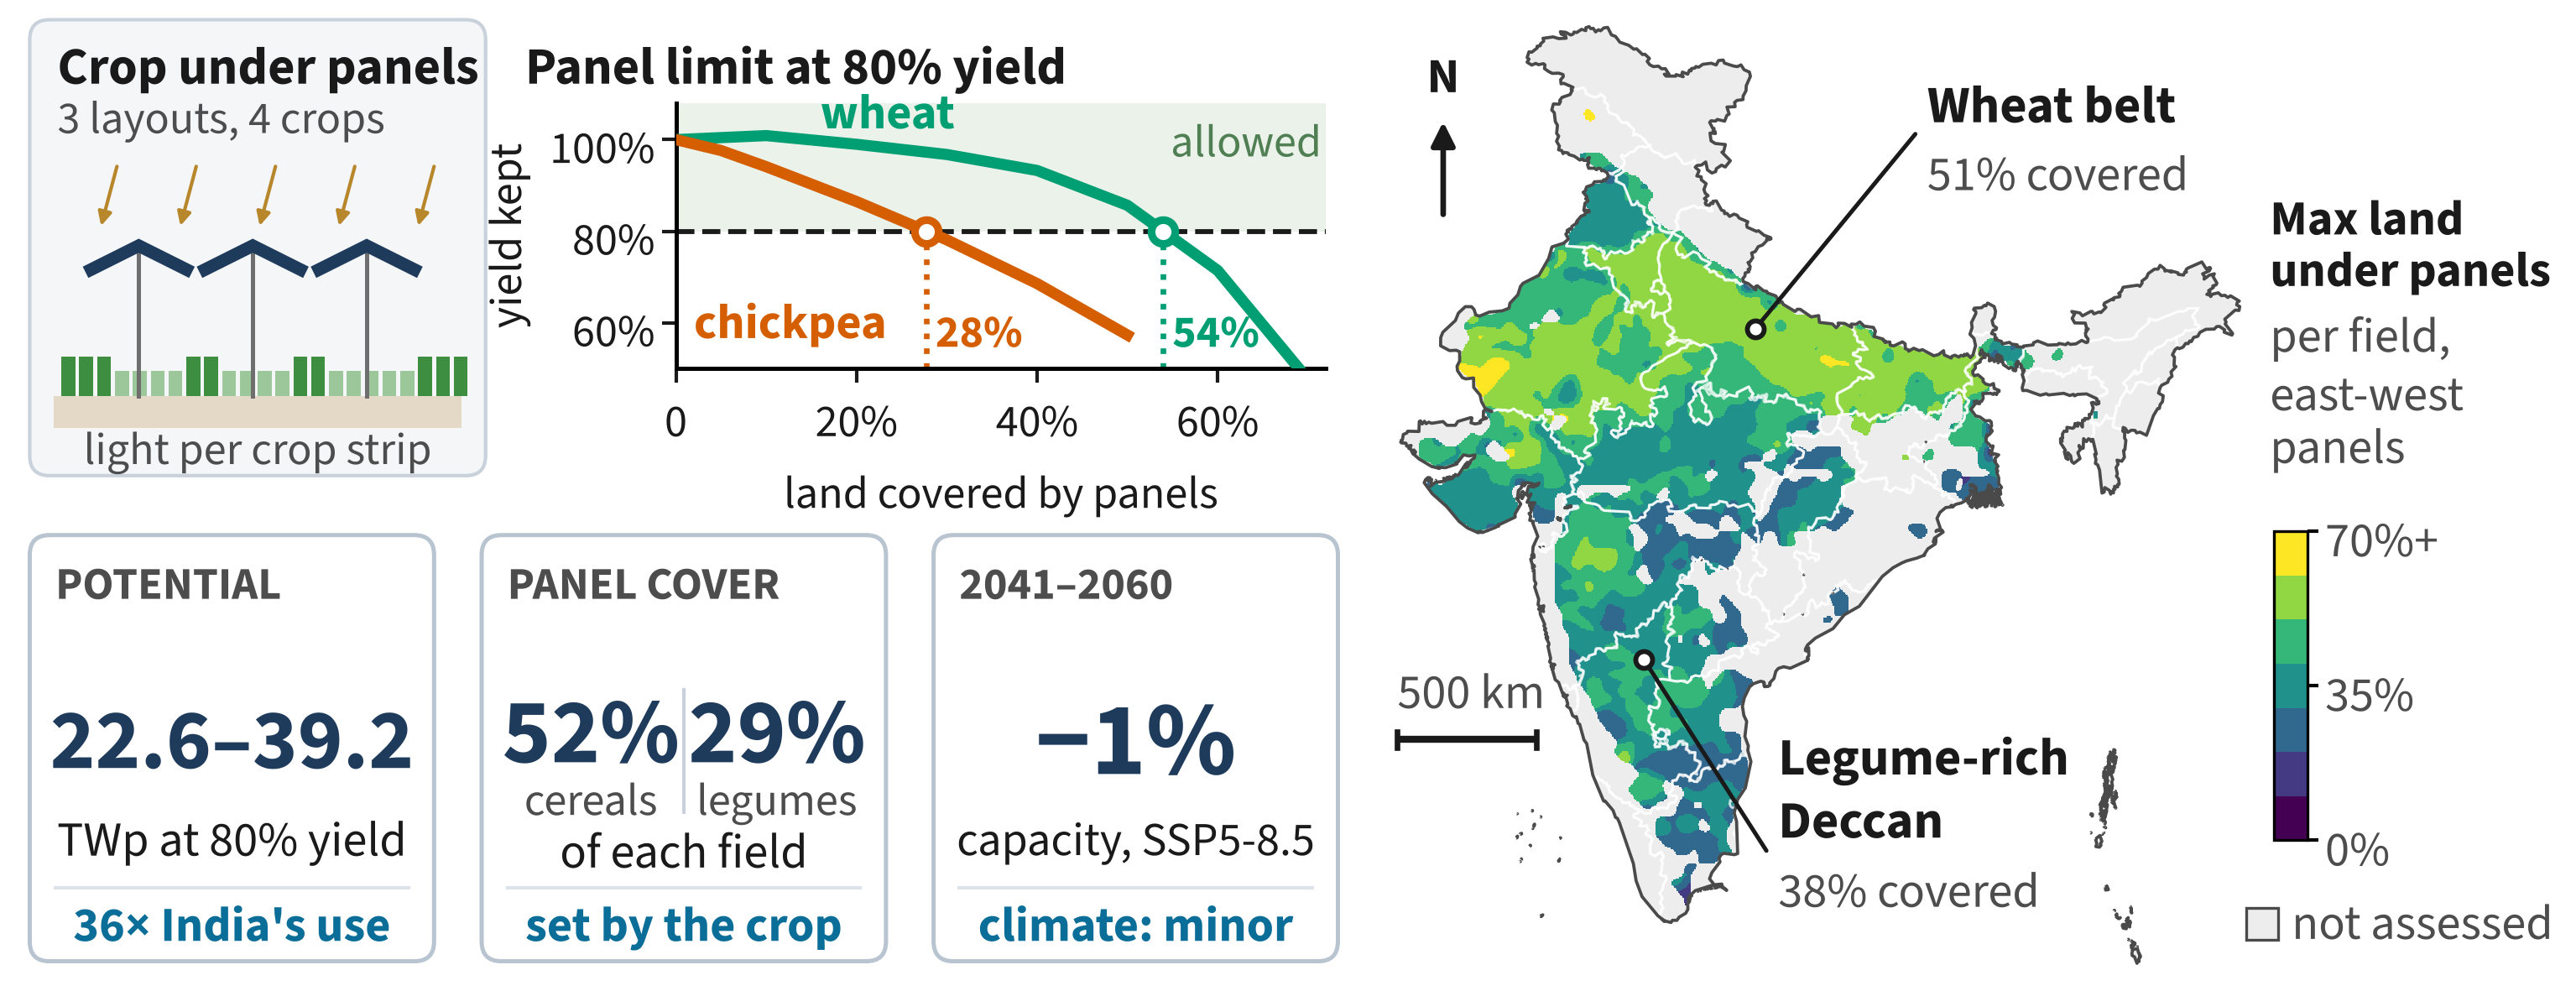

Generate this figure with Python:
"""Graphical abstract, version 3: one dominant map, a title block and a findings box
(layout after the Applied Energy graphical abstract of Neesham-McTiernan et al. 2025).

  left   navy title block (the question), a three-step method strip, a pale findings box with three
         bold numbers: national capacity and its multiple of India's electricity use, cereal vs legume
         panel cover, 2050 change in capacity and energy
  right  large India map of the largest panel cover that keeps >= 80% of the open-field yield,
         colour bar in the Arabian Sea

Numbers come from the same files as graphical_abstract_simple.py (nothing hard-coded): headline from
india_combined_<stage>[_robust].csv, map and crop groups from map_gcr_<stage>[_robust].csv.gz, the electricity
multiple and 2050 changes from numbers.json. Font: Source Sans 3 (SIL OFL 1.1), bundled in fonts/ so Cloud Shell
renders the same text widths.

Usage (from paper/methods): python graphical_abstract_v3.py [--future ssp585_current]
Writes graphical_abstract_v3.pdf / .png (600 dpi) and graphical_abstract_v3_caption.txt.
"""
import json
import sys
from pathlib import Path

import matplotlib as mpl
import matplotlib.pyplot as plt
import geopandas as gpd
sys.path.insert(0, str(Path(__file__).resolve().parents[2] / "src"))
import fig_india as FI  # noqa: E402
import numpy as np
import pandas as pd
from matplotlib import font_manager
from matplotlib.colors import BoundaryNorm, ListedColormap
from matplotlib.patches import FancyArrowPatch, FancyBboxPatch

HERE = Path(__file__).resolve().parent
ROOT = HERE.parents[1]
sys.path.insert(0, str(HERE))
import graphical_abstract as GA  # noqa: E402
import graphical_abstract_simple as GS  # noqa: E402
from graphical_abstract import H, W, CM, check_layout, fmt_cap, geo_to_mm, india_outline, load_results  # noqa: E402

for f in sorted((HERE / "fonts").glob("SourceSans3-*.ttf")):   # after the imports, which set their own rcParams
    font_manager.fontManager.addfont(str(f))
# Source Sans 3 (Adobe, SIL OFL 1.1), latin subset; DejaVu Sans supplies the few maths glyphs (≈ ≥) it lacks
mpl.rcParams.update({"font.family": "sans-serif", "font.sans-serif": ["Source Sans 3", "DejaVu Sans"],
                     "pdf.fonttype": 42})

NAVY, PALE, PALE_EC = "#1F3B5C", "#E8F1EA", "#9DBFA5"
INK, MID, ACC = "#1A1A1A", "#4D4D4D", "#0B6E99"
PILL, PILL_EC = "#EEF3F8", "#A9BCD0"


def parse():
    sys.argv += [] if any(x.startswith("--out") for x in sys.argv) else ["--out", str(HERE / "graphical_abstract_v4")]
    return GA.parse()


def write_caption(a, hlabel, scen):
    case = ("calibrated nitrogen, an upper bound because low nitrogen rates hide part of the shade loss"
            if hlabel == "upper bound" else
            "robust case, in which each cell, crop and GCM takes the smaller panel cover of the calibrated and "
            "recommended nitrogen runs")
    txt = (
        "Graphical abstract. A light model for three array layouts and the DSSAT crop model for wheat, chickpea, "
        "pearl millet and groundnut give, for every 0.25° cell, the largest panel cover (ground coverage ratio, "
        f"the share of land covered by modules) that keeps at least {a.thr:.0%} of the open-field yield. The map "
        f"shows it for east-west elevated arrays under 1995–2014 climate, {case}: the median over five GCMs, "
        "averaged over the four crops with eligible-area weights (MapSPAM harvested area on the share of the "
        "cell with slope ≤ 5%); cells with less than 1000 ha are blank, the top of the scale (70%) is the largest cover simulated, and the 0.25° values are interpolated for display. The map is the crop-model (upper) case. Capacity is the crops-combined total "
        "with double-cropped land counted once (median of five GCMs); the lower end of the range rescales the simulated relative yield to "
        "field observations of yield under reduced light, and the upper end is the crop-model case. Cereal and legume "
        "values are eligible-area-weighted means; the call-outs give the share of the field covered by panels, the same mean, for the wheat belt (24–31°N, "
        "74–88°E) and the Deccan (12–21°N, 73–80°E); the scale bar holds at 22°N. The 2050 values are the changes by 2041–2060 under "
        f"{scen} against 1995–2014 (five-GCM median, "
        + ("robust case" if "ssp585r.change_pct" in json.load(open(ROOT / "results/potential/numbers.json"))["values"] else "calibrated nitrogen")
        + "). " + GA.BOUNDARY_SRC)
    txt += (" The curves are the area-weighted national mean relative yield of wheat and chickpea against the share of "
            "land under panels (east-west layout, recommended nitrogen, 1995–2014); the panel limit is where a curve "
            f"crosses {a.thr:.0%}. GCMs, global climate models.")
    (HERE / "graphical_abstract_v4_caption.txt").write_text(txt + "\n")


REGIONS = {   # annotated on the map: box (lon0, lon1, lat0, lat1), label anchor in the sea or empty land (lon, lat)
    "north": ((74, 88, 24, 31), "Wheat-dominated north"),
    "deccan": ((73, 80, 12, 21), "Legume-rich Deccan"),
}


def region_cover(a):
    """Eligible-area-weighted mean panel cover (%) in the two annotated regions, same map file as the figure."""
    fm = a.pp / f"map_gcr_{a.stage}_robust.csv.gz"
    if not fm.exists():
        fm = a.pp / f"map_gcr_{a.stage}.csv.gz"
    if not fm.exists():
        return {}
    m = pd.read_csv(fm)
    m = m[(m.config == a.config) & (m.thr.round(2) == round(a.thr, 2)) & (m.elig_ha > 0)]
    m = m.join(pd.read_csv(a.grid).set_index("cell_id")[["lat", "lon"]], on="cell")
    out = {}
    for k, ((x0, x1, y0, y1), _) in REGIONS.items():
        d = m[m.lon.between(x0, x1) & m.lat.between(y0, y1)]
        if len(d):
            out[k] = 100 * np.average(d.gcr_med, weights=d.elig_ha)
    return out


def rule_curves(a):
    """Area-weighted national mean relative yield against GCR, east-west layout, recommended nitrogen
    (the conservative nitrogen case), 1995-2014: the curves whose 80% crossing sets the panel limit."""
    f = ROOT / "runs/s1/summary/ry_crop_historical_recommended.csv.gz"
    if not f.exists():
        return {}
    d = pd.read_csv(f); d = d[d.config == a.config]
    g = pd.read_csv(a.grid).set_index("cell_id")
    out = {}
    for c in ("wheat", "chickpea"):
        x = d[d.crop == c]
        if "water" in x and "all" in set(x.water):
            x = x[x.water == "all"]
        m = x.groupby(["cell", "gcr"]).ry.median().reset_index()
        m["w"] = m.cell.map(g[f"{c}_ha"])
        cur = m.groupby("gcr").apply(lambda t: np.average(t.ry, weights=t.w), include_groups=False)
        out[c] = (np.r_[0.0, cur.index.values], np.r_[1.0, cur.values])
    return out


def main():
    a = parse()
    cells, crop, head, change, hlabel = load_results(a)
    grp, num, reg = GS.group_cover(a), GS.numbers(a), region_cover(a)
    pct = int(round(100 * a.thr))
    fig = plt.figure(figsize=(W / 10 * CM, H / 10 * CM))
    ax = fig.add_axes([0, 0, 1, 1]); ax.set_xlim(0, W); ax.set_ylim(0, H); ax.axis("off")
    r = fig.canvas.get_renderer()

    def axes_mm(x, y, w, h):
        return fig.add_axes([x / W, y / H, w / W, h / H])

    def box(x, y, w, h, fc, ec="none", lw=0.0, rs=1.8):
        ax.add_patch(FancyBboxPatch((x, y), w, h, boxstyle=f"round,pad=0,rounding_size={rs}", fc=fc, ec=ec, lw=lw))

    def width(t):
        return t.get_window_extent(r).transformed(ax.transData.inverted()).width

    def fit(x, y, txt, maxw, size, **kw):
        """Text shrunk in 0.25 pt steps until it fits maxw (never below 7 pt)."""
        while True:
            t = ax.text(x, y, txt, fontsize=size, **kw)
            if width(t) <= maxw or size <= 6.5:
                return t
            t.remove(); size -= 0.25

    LX, LW = 1.5, 66.0
    gap = 2.4
    cw = (LW - 2 * gap) / 3                   # width of a step pill and of a finding card
    LBL = dict(fontsize=7, fontweight="bold", color=ACC)                  # small section labels

    # ---- left top: what the model does (drawn), and the rule it applies (real curves)
    p = a.future.split("_")[0]
    scen = {"ssp585": "SSP5-8.5", "ssp245": "SSP2-4.5"}.get(p, "SSP5-8.5")
    big, _ = fmt_cap(head)
    ch = num.get("fut.change_pct", num.get(f"{p}.change_pct", "[±X]"))
    mult = num.get("frame.head_multiple", "[N]")
    cer = f"{grp['cereals']:.0f}%" if "cereals" in grp else "[x]%"
    leg = f"{grp['legumes']:.0f}%" if "legumes" in grp else "[y]%"
    C_W, C_L = "#009E73", "#D55E00"                 # Okabe-Ito: wheat (bluish green), chickpea (vermillion)
    GRN, GRN2, SHD = "#3E8E41", "#A9D19A", "#C4C4C4"
    TOP, BOT = 49.0, 26.0                            # top row band (mm)

    # (1) cross-section: east-west module pairs, incoming light, shaded and sunlit crop strips (technical sketch)
    SX, SWD = LX, 23.0
    box(SX, BOT, SWD, TOP - BOT, "#F4F6F8", "#C9D2DC", 0.5, rs=1.0)
    ax.text(SX + 1.4, TOP - 2.4, "Crop under panels", ha="left", va="center", fontsize=7.5, fontweight="bold", color=INK)
    nc = "5" if "rice.cap_twp" in num else "4"
    ax.text(SX + 1.4, TOP - 5.0, f"3 layouts, {nc} crops", ha="left", va="center", fontsize=6.5, color=MID)
    gy = BOT + 4.0
    posts = [SX + 5.5, SX + 11.25, SX + 17.0]
    for k in range(5):                                                     # light from above, slightly inclined
        x0 = SX + 2.6 + k * 4.0
        ax.annotate("", xy=(x0 + 1.0, gy + 8.6), xytext=(x0 + 1.8, gy + 11.6),
                    arrowprops=dict(arrowstyle="-|>", lw=0.5, color="#B8862B", mutation_scale=4, shrinkA=0, shrinkB=0))
    ax.add_patch(plt.Rectangle((SX + 1.2, gy - 1.6), SWD - 2.4, 1.6, fc="#E3D9C6", ec="none"))  # soil
    for x in np.arange(SX + 1.6, SX + SWD - 1.4, 0.9):                     # crop canopy: darker where sunlit
        shaded = any(abs(x - c) < 2.0 for c in posts)
        ax.add_patch(plt.Rectangle((x, gy), 0.7, 1.3 if shaded else 2.0, fc="#9CC79A" if shaded else "#3E8E41", ec="none"))
    for cx in posts:
        top = gy + 7.6
        ax.plot([cx, cx], [gy, top], color="#6E6E6E", lw=0.6)
        ax.plot([cx - 2.4, cx, cx + 2.4], [top - 1.2, top, top - 1.2], color=NAVY, lw=1.8, solid_joinstyle="miter")
    ax.text(SX + SWD / 2, BOT + 1.3, "light per crop strip", ha="center", va="center", fontsize=6.5, color=MID)

    # (2) the rule: relative yield against panel cover, national means (east-west, recommended N, 1995-2014)
    RX0 = SX + SWD + 2.0
    ax.text(RX0, TOP - 2.4, f"Panel limit at {pct}% yield", ha="left", va="center", fontsize=7.5,
            fontweight="bold", color=INK)
    PX, PY = RX0 + 7.6, BOT + 5.4
    PW, PHH = LX + LW - PX - 0.6, TOP - BOT - 9.6
    rax = axes_mm(PX, PY, PW, PHH)
    curves = rule_curves(a)
    rax.axhspan(a.thr, 1.08, color="#EAF2EA", lw=0, zorder=0)
    rax.text(0.715, 1.065, "allowed", fontsize=6.5, color="#4F7F52", ha="right", va="top", style="italic")
    rax.axhline(a.thr, color=INK, lw=0.7, ls="--", zorder=1)
    for crop_, col, lx, ly, ha in (("wheat", C_W, 0.16, 1.058, "left"), ("chickpea", C_L, 0.02, 0.6, "left")):
        if crop_ in curves:
            gx, ry = curves[crop_]
            rax.plot(gx, ry, color=col, lw=1.6, zorder=3)
            xc = float(np.interp(a.thr, ry[::-1], gx[::-1])) if ry.min() < a.thr else float(gx.max())
            rax.plot([xc, xc], [0.5, a.thr], color=col, lw=0.8, ls=":", zorder=2)
            rax.plot(xc, a.thr, "o", ms=3.4, mfc="white", mec=col, mew=1.1, zorder=5)
            rax.text(xc + 0.01, 0.508, f"{100 * xc:.0f}%", color=col, fontsize=6.5, fontweight="bold", ha="left", va="bottom")
            rax.text(lx, ly, crop_, color=col, fontsize=7, fontweight="bold", ha=ha, va="center")
    rax.set_xlim(0, 0.72); rax.set_ylim(0.5, 1.08)
    rax.set_xticks([0, 0.2, 0.4, 0.6]); rax.set_xticklabels(["0", "20%", "40%", "60%"])
    rax.set_yticks([0.6, 0.8, 1.0]); rax.set_yticklabels(["60%", "80%", "100%"])
    rax.tick_params(labelsize=6.5, length=2, width=0.5, pad=1, colors=INK)
    for sp_ in ("top", "right"):
        rax.spines[sp_].set_visible(False)
    for sp_ in ("left", "bottom"):
        rax.spines[sp_].set_linewidth(0.6)
    rax.set_xlabel("land covered by panels", fontsize=6.5, color=INK, labelpad=1)
    rax.set_ylabel("yield kept", fontsize=6.5, color=INK, labelpad=1.5)

    # ---- bottom: three results, same structure each: label, number, unit, one-line takeaway
    cy, chh = 1.5, 21.5
    NUM = dict(fontweight="bold", color=NAVY, ha="center", va="center")
    sz = num.get("fut.size", "small")
    cards = [("POTENTIAL", f"{num.get('field.ew.t80.cap_twp', '[X]')}–{num.get('head.cap_twp_m', '[Y]')}",
              "TWp at 80% yield", f"{mult}× India's use"),
             ("PANEL COVER", None, "of each field", "set by the crop"),
             ("2041–2060", f"{ch}%", f"capacity, {scen}",
              {"small": "climate: minor", "moderate": "climate: moderate"}.get(sz, "climate: major"))]
    if "rice.cap_twp" in num:
        cards[0] = cards[0][:3] + (f"{num['rice.cap_twp']} with rice",)
    for k, (q, n, l1, l2) in enumerate(cards):
        cx = LX + k * (cw + gap)
        mid = cx + cw / 2
        box(cx, cy, cw, chh, "white", "#B8C4D0", 0.6, rs=1.0)
        fit(cx + 1.3, cy + chh - 2.5, q, cw - 2.4, 6.5, ha="left", va="center", fontweight="bold", color=MID)
        if n is None:
            for jj, (v, nm) in enumerate(((cer, "cereals"), (leg, "legumes"))):
                xx = cx + cw * (0.27 + 0.46 * jj)
                fit(xx, 13.0, v, cw * 0.44, 14, **NUM)
                ax.text(xx, 9.6, nm, fontsize=6.5, color=MID, ha="center", va="center")
            ax.plot([mid, mid], [9.0, 15.2], color="#C9D2DC", lw=0.5)
            fit(mid, 7.0, l1, cw - 2.0, 7, color=INK, ha="center", va="center")
        else:
            fit(mid, 12.6, n, cw - 2.0, 15, **NUM)
            fit(mid, 7.6, l1, cw - 2.0, 7, color=INK, ha="center", va="center")
        ax.plot([cx + 1.3, cx + cw - 1.3], [5.2, 5.2], color="#DDE3EA", lw=0.5)
        fit(mid, 3.3, l2, cw - 2.0, 7, color=ACC, ha="center", va="center", fontweight="bold")

    # ---- map: the answer, everywhere
    MX, MY, MH = 70.5, 1.0, 48.0
    MW = MH * 29.5 * np.cos(np.radians(22)) / 30.8
    b = axes_mm(MX, MY, MW, MH)
    b.set_facecolor("none")
    ax.set_zorder(3); ax.patch.set_visible(False)       # call-outs and labels on top of the map
    for sp in b.spines.values():
        sp.set_visible(False)
    india, _ = india_outline(a)
    bounds = [0, 0.1, 0.2, 0.3, 0.4, 0.5, 0.6, 0.7001]
    cmap = ListedColormap(plt.colormaps["viridis"](np.linspace(0, 1, len(bounds) - 1)))
    norm = BoundaryNorm(bounds, cmap.N)
    india.plot(ax=b, color="#EDEDED", edgecolor="none")
    if cells is not None:
        lon, lat, v = cells
        FI.CLIP = india.union_all().buffer(0.02)          # smoothed cells stay inside the outline
        FI.draw_cells(b, lon, lat, v, cmap, norm)
    st = gpd.read_file(a.boundaries)                 # faint state borders so the regions can be placed
    st["geometry"] = st.geometry.buffer(0.03).buffer(-0.03).simplify(0.03, preserve_topology=True)
    st.boundary.plot(ax=b, color="#FFFFFF", lw=0.35, alpha=0.75)
    india.boundary.plot(ax=b, color="#4A4A4A", lw=0.45)
    b.set_xlim(68, 97.5); b.set_ylim(6.5, 37.3); b.set_aspect(1 / np.cos(np.radians(22)))
    b.set_xticks([]); b.set_yticks([]); b.set_xlabel(""); b.set_ylabel("")

    # north arrow (top-left, empty land west of Jammu & Kashmir) and 500 km scale bar (Arabian Sea, north of Lakshadweep)
    nx, ny0 = geo_to_mm(ax, b, 69.6, 31.0)
    _, ny1 = geo_to_mm(ax, b, 69.6, 34.0)
    ax.add_patch(FancyArrowPatch((nx, ny0), (nx, ny1), arrowstyle="-|>", mutation_scale=7, lw=0.8, color=INK,
                                 shrinkA=0, shrinkB=0))
    ax.text(nx, ny1 + 0.5, "N", ha="center", va="bottom", fontsize=7, fontweight="bold", color=INK)
    km_deg = 111.32 * np.cos(np.radians(22))          # km per degree of longitude at the map's reference latitude
    sx0, sy = geo_to_mm(ax, b, 68.0, 14.0)
    sx1, _ = geo_to_mm(ax, b, 68.0 + 500 / km_deg, 14.0)
    ax.plot([sx0, sx1], [sy, sy], color=INK, lw=1.0, solid_capstyle="butt")
    for xx in (sx0, sx1):
        ax.plot([xx, xx], [sy - 0.4, sy + 0.4], color=INK, lw=0.8)
    ax.text(sx0, sy + 0.6, "500 km", ha="left", va="bottom", fontsize=7, color=MID)

    # two call-outs carry the map's story (values computed from the same map file)
    def callout(key, label, txt_lonlat, pt_lonlat):
        if key not in reg:
            return
        tx, ty = geo_to_mm(ax, b, *txt_lonlat)
        px, py_ = geo_to_mm(ax, b, *pt_lonlat)
        t = ax.text(tx, ty, label, ha="left", va="bottom", fontsize=7.5, fontweight="bold", color=INK, linespacing=0.8)
        ax.text(tx, ty - 0.3, f"{reg[key]:.0f}% covered", ha="left", va="top", fontsize=7, color=MID)
        ax.annotate("", xy=(px, py_), xytext=(tx - 0.6, ty),
                    arrowprops=dict(arrowstyle="-", lw=0.6, color=INK, shrinkA=0, shrinkB=0))
        ax.plot(px, py_, "o", ms=2.4, mfc="white", mec=INK, mew=0.7, zorder=6)
    callout("north", "Wheat belt", (86.5, 33.6), (80.5, 27.3))
    callout("deccan", "Legume-rich\nDeccan", (81.3, 10.4), (76.6, 16.6))

    # colour bar east of the map, beside the Bay of Bengal
    cbx, cby, cbh = MX + MW + 1.6, 7.6, 15.6
    cb_ax = axes_mm(cbx, cby, 1.7, cbh)
    ticks = [0, 0.35, 0.7]
    cb = fig.colorbar(plt.cm.ScalarMappable(norm=norm, cmap=cmap), cax=cb_ax, ticks=ticks)
    cb.ax.set_yticklabels([f"{100 * t:.0f}%" for t in ticks[:-1]] + [f"{100 * ticks[-1]:.0f}%+"])
    cb.ax.tick_params(labelsize=7, labelcolor=MID, length=1.5, width=0.5, pad=1)
    cb.ax.minorticks_off()
    cb.outline.set_linewidth(0.4)
    ax.add_patch(FancyBboxPatch((cbx - 1.4, 2.6), 1.6, 1.6, boxstyle="square,pad=0", fc="#EDEDED", ec="#4A4A4A", lw=0.4))
    ax.text(cbx + 0.9, 3.4, "not assessed", ha="left", va="center", fontsize=7, color=MID)
    ax.text(cbx - 0.2, cby + cbh + 11.6, "Max land\nunder panels", ha="left", va="bottom", fontsize=7,
            fontweight="bold", color=INK, linespacing=0.8)
    ax.text(cbx - 0.2, cby + cbh + 11.1, "per field,\neast-west\npanels", ha="left", va="top", fontsize=7, color=MID, linespacing=0.8)

    a.out.parent.mkdir(parents=True, exist_ok=True)
    fig.savefig(a.out.with_suffix(".pdf"))
    fig.savefig(a.out.with_suffix(".png"), dpi=600)
    
    write_caption(a, hlabel, scen)
    print("wrote", a.out.with_suffix(".png"), "|", big, hlabel, "| x", mult, "| 2050", ch, "|", cer, leg, "|",
          {k: round(v) for k, v in reg.items()})


if __name__ == "__main__":
    main()
